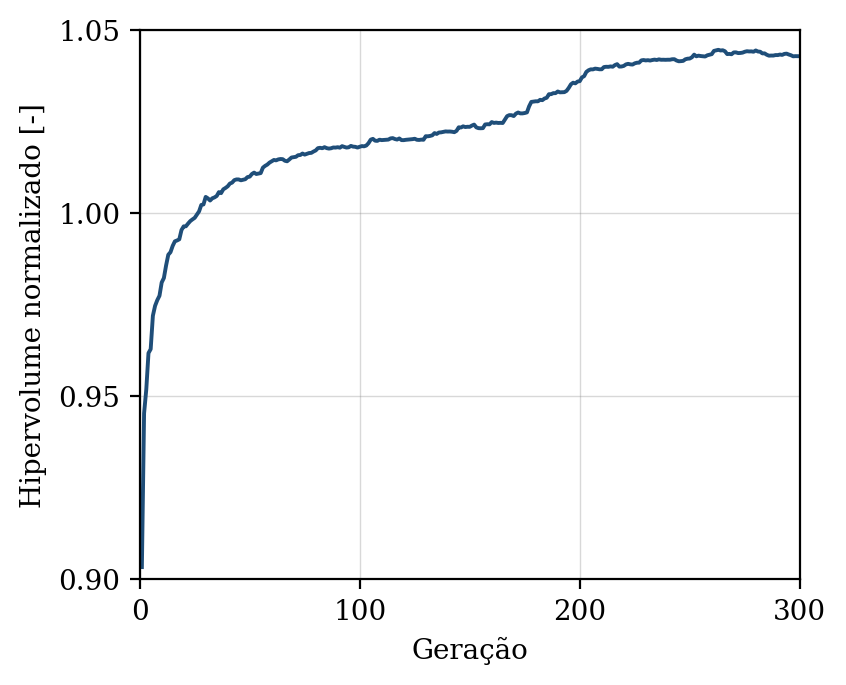

Values plotted in this chart, from the file beside it:
geracao, hipervolume, n_solucoes, n_avaliacoes
1, 0.9034, 5, 50
2, 0.9453, 11, 100
3, 0.9519, 15, 150
4, 0.9618, 22, 200
5, 0.9629, 27, 250
6, 0.972, 37, 300
7, 0.9747, 47, 350
8, 0.9762, 49, 400
9, 0.9774, 50, 450
10, 0.9811, 50, 500
11, 0.9823, 50, 550
12, 0.9857, 50, 600
13, 0.9886, 50, 650
14, 0.9893, 50, 700
15, 0.9911, 50, 750
16, 0.9923, 50, 800
17, 0.9925, 50, 850
18, 0.9929, 50, 900
19, 0.9954, 50, 950
20, 0.9964, 50, 1000
21, 0.9964, 50, 1050
22, 0.9972, 50, 1100
23, 0.9978, 50, 1150
24, 0.9983, 50, 1200
25, 0.9987, 50, 1250
26, 0.9996, 50, 1300
27, 1, 50, 1350
28, 1.002, 50, 1400
29, 1.002, 50, 1450
30, 1.004, 50, 1500
31, 1.004, 50, 1550
32, 1.003, 50, 1600
33, 1.004, 50, 1650
34, 1.004, 50, 1700
35, 1.005, 50, 1750
36, 1.006, 50, 1800
37, 1.005, 50, 1850
38, 1.007, 50, 1900
39, 1.007, 50, 1950
40, 1.007, 50, 2000
41, 1.008, 50, 2050
42, 1.008, 50, 2100
43, 1.009, 50, 2150
44, 1.009, 50, 2200
45, 1.009, 50, 2250
46, 1.009, 50, 2300
47, 1.009, 50, 2350
48, 1.009, 50, 2400
49, 1.01, 50, 2450
50, 1.01, 50, 2500
51, 1.011, 50, 2550
52, 1.011, 50, 2600
53, 1.011, 50, 2650
54, 1.011, 50, 2700
55, 1.011, 50, 2750
56, 1.012, 50, 2800
57, 1.013, 50, 2850
58, 1.013, 50, 2900
59, 1.014, 50, 2950
60, 1.014, 50, 3000
... 240 more rows
